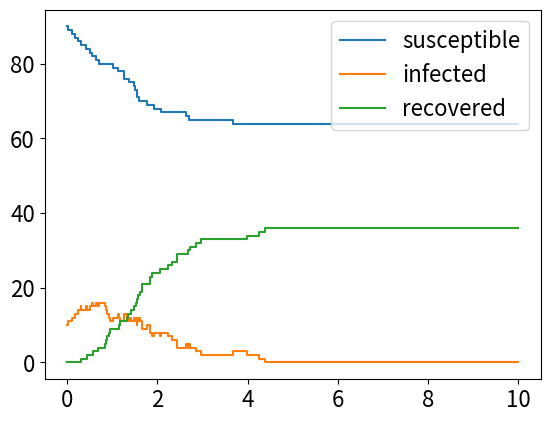

This figure's Python source:
# Imports
from __future__ import annotations

import matplotlib.pyplot as plt
import numpy as np

from typing import Callable, List

# Run cell to increase font sizes. Usefull when saving plots
SMALL_SIZE = 16
MEDIUM_SIZE = 20
BIGGER_SIZE = 24

plt.rc('font', size=SMALL_SIZE)          # controls default text sizes
plt.rc('axes', titlesize=SMALL_SIZE)     # fontsize of the axes title
plt.rc('axes', labelsize=MEDIUM_SIZE)    # fontsize of the x and y labels
plt.rc('xtick', labelsize=SMALL_SIZE)    # fontsize of the tick labels
plt.rc('ytick', labelsize=SMALL_SIZE)    # fontsize of the tick labels
plt.rc('legend', fontsize=SMALL_SIZE)    # legend fontsize
plt.rc('figure', titlesize=BIGGER_SIZE)  # fontsize of the figure title

class Event:

    def __init__(self, name: str, rate: Callable, event: dict):

        self.name = name
        self.event = event

        self.rate = rate

    def occur(self, groups, time):
        for group in self.event:
            groups[group].add_value(self.event[group], time)

class Simulator:

    def __init__(self, groups: List[Group], events: List[Event], max_time: float):

        self.groups = groups

        self.events = events

        self.time = 0
        self.max_time = max_time
        self.time_steps = [0]
    
    def update(self):

        total_rate = sum([event.rate() for event in self.events])

        if total_rate == 0:
            self.time = self.max_time
            return

        r1 = np.random.rand()
        delta_time = -1 / total_rate * np.log(r1)

        r2 = np.random.rand()
        P = r2 * total_rate

        event = self.determine_event(P)

        self.time += delta_time

        if self.time > self.max_time:
            return

        self.time_steps.append(self.time)
        
        # Apply event
        event.occur(self.groups, self.time)

        
    def determine_event(self, p: float):
        
        value = 0
        for event in self.events:

            value += event.rate()

            if value > p:
                return event
        
        print("ERROR: No event found")
        return None

    def run(self):

        while self.time < self.max_time:
            self.update()

        for group in self.groups.values():

            group.append_to_history(group.inhabitants, self.max_time)

    def plot_group_levels(self):

        for group in self.groups.values():

            plt.plot(group.time_steps, group.history, label=group.name, drawstyle="steps-post")

        plt.legend()
        plt.show()

class Group:

    def __init__(self, name: str, initial: int):
        
        self.name = name
        self.inhabitants = initial
        
        self.history = [initial]
        self.time_steps = [0]

    def add_value(self, value: int, time: float):

        self.inhabitants += value

        self.append_to_history(self.inhabitants, time)

    def append_to_history(self, value: int, time: float):
        
        self.history.append(value)
        self.time_steps.append(time)


class SIRSimulator(Simulator):

    def __init__(self, **kwargs):
        
        # default parameters
        self.parameters = {
            "init_susceptible": 90,
            "init_infected": 10,
            "init_recovered": 0,
            "inf_rate": 2,
            "r_rate": 1,
            "max_time":10,
        }

        # Parameters are updated with the key word arguments
        self.parameters.update(kwargs)
        
        groups = {
            "susceptible": Group("susceptible", self.parameters["init_susceptible"]),
            "infected": Group("infected", self.parameters["init_infected"]),
            "recovered": Group("recovered", self.parameters["init_recovered"]),
        }

        events = [
            Event("transmission", self.transmission_rate, {"infected": 1, "susceptible": -1}),
            Event("recovery", self.recovery_rate,  {"infected": -1, "recovered": 1}),
        ]

        super().__init__(groups, events, self.parameters["max_time"])
        

    def transmission_rate(self):
        return self.parameters["inf_rate"] * self.groups["infected"].inhabitants * self.groups["susceptible"].inhabitants

    def recovery_rate(self):
        return self.parameters["r_rate"] * self.groups["infected"].inhabitants


sim = SIRSimulator(inf_rate=0.01)
sim.run()
sim.plot_group_levels()